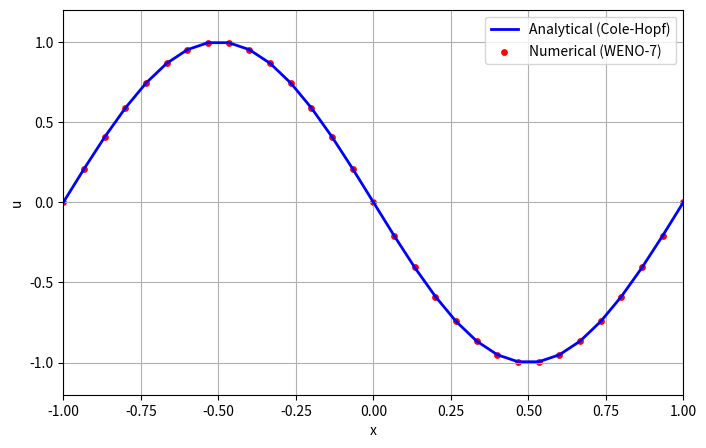

Reproduce this figure in Python.

# ============================================================
#  WENO-7 vs Analytical (1D Viscous Burgers)
# ============================================================

import numpy as np
import matplotlib.pyplot as plt
from matplotlib.animation import FuncAnimation
from numpy.polynomial.hermite import hermgauss

# Parameters
L_min, L_max = -1.0, 1.0
#nx = 101
#dx = (L_max - L_min) / (nx - 1)
nx = 31
dx = 1/15
dt = 0.001
nu = 0.01 / np.pi

T_frames = 50 # x0.001 sec
steps_per_frame = 10

x = np.linspace(L_min, L_max, nx)

# Initial condition
u_initial = -np.sin(np.pi * x)
u = u_initial.copy()

# ------------------------------------------------------------
# 7th-Order WENO Advection Scheme
# ------------------------------------------------------------
def weno7_flux(v1, v2, v3, v4, v5, v6, v7):
    """Computes the 7th-order WENO flux interpolation."""
    eps = 1e-10
    
    # 3rd-degree polynomial reconstructions (4 sub-stencils)
    q0 = -(1/4)*v1 + (13/12)*v2 - (23/12)*v3 + (25/12)*v4
    q1 =  (1/12)*v2 - (5/12)*v3 + (13/12)*v4 +  (1/4)*v5
    q2 = -(1/12)*v3 + (7/12)*v4 + (7/12)*v5  - (1/12)*v6
    q3 =  (1/4)*v4  + (13/12)*v5 - (5/12)*v6  + (1/12)*v7
    
    # Smoothness indicators (Balsara & Shu, 2000)
    IS0 = (v1 * (544*v1 - 3882*v2 + 4642*v3 - 1854*v4) +
           v2 * (7043*v2 - 17246*v3 + 7042*v4) +
           v3 * (11003*v3 - 9402*v4) +
           2107 * v4**2)

    IS1 = (v2 * (267*v2 - 1642*v3 + 1602*v4 - 494*v5) +
           v3 * (2843*v3 - 5966*v4 + 1922*v5) +
           v4 * (3443*v4 - 2522*v5) +
           547 * v5**2)

    IS2 = (v3 * (547*v3 - 2522*v4 + 1922*v5 - 494*v6) +
           v4 * (3443*v4 - 5966*v5 + 1602*v6) +
           v5 * (2843*v5 - 1642*v6) +
           267 * v6**2)

    IS3 = (v4 * (2107*v4 - 9402*v5 + 7042*v6 - 1854*v7) +
           v5 * (11003*v5 - 17246*v6 + 4642*v7) +
           v6 * (7043*v6 - 3882*v7) +
           547 * v7**2)
    
    # Optimal linear weights for WENO-7
    d0, d1, d2, d3 = 1/35, 12/35, 18/35, 4/35
    
    # Unnormalized non-linear weights
    alpha0 = d0 / (eps + IS0)**2
    alpha1 = d1 / (eps + IS1)**2
    alpha2 = d2 / (eps + IS2)**2
    alpha3 = d3 / (eps + IS3)**2
    
    # Normalized WENO weights
    sum_alpha = alpha0 + alpha1 + alpha2 + alpha3
    w0 = alpha0 / sum_alpha
    w1 = alpha1 / sum_alpha
    w2 = alpha2 / sum_alpha
    w3 = alpha3 / sum_alpha
    
    return w0*q0 + w1*q1 + w2*q2 + w3*q3

def get_weno7_derivative(u):
    """Computes the spatial derivative of the flux using Lax-Friedrichs splitting."""
    f = 0.5 * u**2
    alpha = np.max(np.abs(u)) # Maximum local wave speed
    
    # Lax-Friedrichs Flux Splitting
    fp = 0.5 * (f + alpha * u)  # Positive moving flux
    fm = 0.5 * (f - alpha * u)  # Negative moving flux
    
    # --- Positive Flux (F^+_{i+1/2}) ---
    # Stencil leans to the left (i-3 to i+3)
    v1_p = np.roll(fp, 3)   # i-3
    v2_p = np.roll(fp, 2)   # i-2
    v3_p = np.roll(fp, 1)   # i-1
    v4_p = fp               # i
    v5_p = np.roll(fp, -1)  # i+1
    v6_p = np.roll(fp, -2)  # i+2
    v7_p = np.roll(fp, -3)  # i+3
    fp_half = weno7_flux(v1_p, v2_p, v3_p, v4_p, v5_p, v6_p, v7_p)
    
    # --- Negative Flux (F^-_{i+1/2}) ---
    # Stencil leans to the right (indices mirrored: i+4 down to i-2)
    v1_m = np.roll(fm, -4)  # i+4
    v2_m = np.roll(fm, -3)  # i+3
    v3_m = np.roll(fm, -2)  # i+2
    v4_m = np.roll(fm, -1)  # i+1
    v5_m = fm               # i
    v6_m = np.roll(fm, 1)   # i-1
    v7_m = np.roll(fm, 2)   # i-2
    fm_half = weno7_flux(v1_m, v2_m, v3_m, v4_m, v5_m, v6_m, v7_m)
    
    # Total interface flux F_{i+1/2}
    F_half = fp_half + fm_half
    
    # F_{i-1/2} is just F_{i+1/2} shifted to the right by 1 cell
    F_half_shifted = np.roll(F_half, 1)
    
    # Return df/dx
    return (F_half - F_half_shifted) / dx

# ------------------------------------------------------------
# 8th-Order Central Scheme for Viscous Term
# ------------------------------------------------------------
def d2(u):
    """8th-order second derivative for the diffusion term."""
    return ( -(1/560)*np.roll(u,-4) + (8/315)*np.roll(u,-3)
             - (1/5)*np.roll(u,-2) + (8/5)*np.roll(u,-1)
             - (205/72)*u
             + (8/5)*np.roll(u,1) - (1/5)*np.roll(u,2)
             + (8/315)*np.roll(u,3) - (1/560)*np.roll(u,4) ) / dx**2

def RHS(u):
    advection = get_weno7_derivative(u)
    diffusion = nu * d2(u)
    return -advection + diffusion

# ------------------------------------------------------------
# Analytical Solution (Cole-Hopf)
# ------------------------------------------------------------
roots, weights = hermgauss(30)
def exact_solution(x_arr, t):
    if t == 0:
        return -np.sin(np.pi * x_arr)
    u_ex = np.zeros_like(x_arr)
    for i, xi in enumerate(x_arr):
        g = np.sqrt(4 * nu * t) * roots
        y = xi - g
        f_y = np.exp(-np.cos(np.pi * y) / (2 * np.pi * nu))
        u_ex[i] = np.sum(weights * (-np.sin(np.pi * y)) * f_y) / np.sum(weights * f_y)
    return u_ex

# ------------------------------------------------------------
# Numerical Solution (Wang 2010)
# ------------------------------------------------------------
def get_weno_wang_data():
    data = np.array([
        [-0.9997075704692436, -0.012355914499926568],
        [-0.9327070643573699,  0.07660619479062292],
        [-0.7987060521336227,  0.2397033951566303],
        [-0.6681409895142429,  0.3929159544196337],
        [-0.4654215356974607,  0.6252058687490112],
        [-0.33313838031282916, 0.768533786909011],
        [-0.26613787420095547, 0.8327841237602933],
        [-0.19741951124996604, 0.8871499326297432],
        [-0.13041900513809235, 0.9316309872750179],
        [-0.06685436998854088, 0.9019769508448348],
        [ 0.00014613612333280734, 0.012355857939340575],
        [ 0.0671466422352065, -0.901977007405421],
        [ 0.1341471483470802, -0.9464580620506957],
        [ 0.19427575525021856, -0.8871499891903294],
        [ 0.26814816057082735, -0.8278419163299631],
        [ 0.33343065255949456, -0.7734761074605129],
        [ 0.40214917279457474, -0.694398752394139],
        [ 0.5344321708951156, -0.5510708342341393],
        [ 0.6649973121565407, -0.39785838809230745],
        [ 0.8007163385034946, -0.2397034517172163],
        [ 0.9329994938881261, -0.07660625135120891]
    ])
    return data


# ------------------------------------------------------------
# Animation Setup
# ------------------------------------------------------------
fig, ax = plt.subplots(figsize=(8, 5))

line_ana, = ax.plot(x, u, 'b-', lw=2, label='Analytical (Cole-Hopf)')
scatter_num = ax.scatter(x, u, color='r', s=15, label='Numerical (WENO-7)')

ax.set_xlim(L_min, L_max)
ax.set_ylim(-1.2, 1.2)
ax.set_xlabel("x")
ax.set_ylabel("u")
ax.legend(loc="upper right")
ax.grid()

def init():
    global u
    u = u_initial.copy()
    line_ana.set_data(x, u)
    scatter_num.set_offsets(np.c_[x, u])
    ax.set_title("Viscous Burgers: WENO-7 — t = 0.000")

def update(frame):
    global u
    
    # Time integration using RK3
    for _ in range(steps_per_frame):
        u1 = u + dt*RHS(u)
        u2 = 0.75*u + 0.25*(u1 + dt*RHS(u1))
        u  = (1.0/3)*u + (2.0/3)*(u2 + dt*RHS(u2))

    t_current = (frame + 1) * steps_per_frame * dt
    
    # Update numerical + analytical
    scatter_num.set_offsets(np.c_[x, u])
    u_ana = exact_solution(x, t_current)
    line_ana.set_data(x, u_ana)

    ax.set_title(f"Viscous Burgers: WENO-7 — t = {t_current:.3f}")

    # ------------------------------------------------------------
    # Add Wang et al. 2010 at final time (t = 0.5 s)
    # ------------------------------------------------------------
    if frame == T_frames - 1:
        data = get_weno_wang_data()
        x_wang = data[:, 0]
        u_wang = data[:, 1]

        # Add labeled scatter ONLY once
        ax.scatter(
            x_wang, u_wang,
            color='k', marker='x',
            s=60, linewidths=2,
            label='Wang et al. (2010)'
        )

        # Rebuild legend to include new entry
        ax.legend(loc="upper right")

ani = FuncAnimation(
    fig,
    update,
    frames=T_frames,
    init_func=init,
    interval=30,
    blit=False,
    repeat=False 
)
plt.show()
# %%
